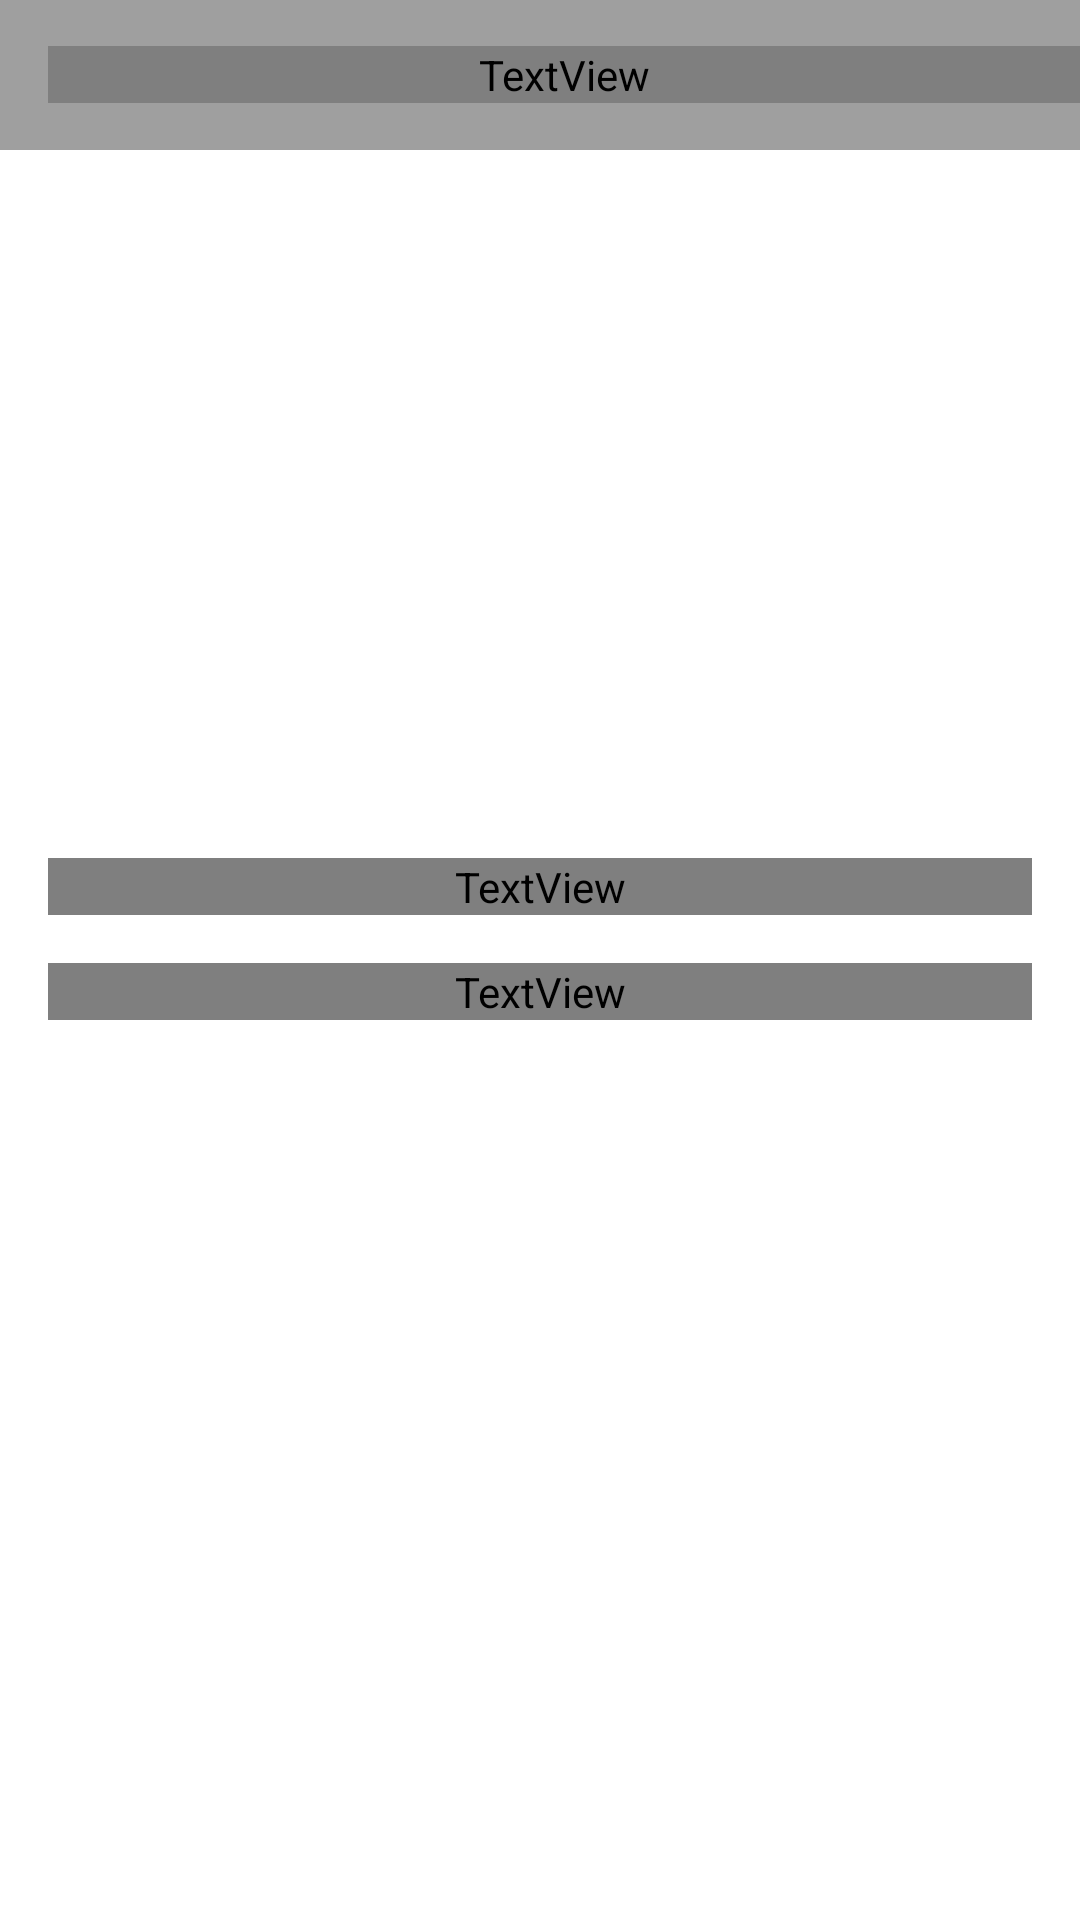

Layout XML and referenced resources for this Android screen:
<!-- AndroidManifest.xml: application theme Theme.ITunesSearchCase -->
<!-- res/layout/fragment_detail.xml -->
<?xml version="1.0" encoding="utf-8"?>
<ScrollView xmlns:android="http://schemas.android.com/apk/res/android"
    xmlns:tools="http://schemas.android.com/tools"
    android:layout_width="match_parent"
    android:layout_height="match_parent">

    <LinearLayout
        android:layout_width="match_parent"
        android:layout_height="wrap_content"
        android:orientation="vertical">

        <include layout="@layout/toolbar" />

        <ImageView
            android:id="@+id/image"
            android:layout_width="match_parent"
            android:layout_height="200dp"
            android:layout_marginTop="20dp"
            tools:ignore="ContentDescription" />

        <TextView
            android:id="@+id/txtTitle"
            style="@style/ToolbarTitle"
            android:layout_width="match_parent"
            android:layout_height="wrap_content"
            android:layout_margin="16dp"
            android:gravity="center"
            android:textColor="@color/black"
            tools:text="Title" />

        <TextView
            android:id="@+id/txtDescription"
            style="@style/robotoRegular16"
            android:layout_width="match_parent"
            android:layout_height="wrap_content"
            android:layout_marginHorizontal="16dp"
            android:gravity="start"
            tools:text="Title" />

        <TextView
            android:id="@+id/txtArtistName"
            android:layout_width="wrap_content"
            android:layout_height="wrap_content"
            android:layout_gravity="end"
            android:layout_margin="16dp" />
    </LinearLayout>
</ScrollView>
<!-- res/layout/toolbar.xml (included above) -->
<?xml version="1.0" encoding="utf-8"?>
<RelativeLayout xmlns:android="http://schemas.android.com/apk/res/android"
    android:layout_width="match_parent"
    android:layout_height="50dp"
    xmlns:tools="http://schemas.android.com/tools"
    android:id="@+id/toolbar"
    android:background="@color/dark_grey">

    <TextView
        android:id="@+id/toolbarTitle"
        android:layout_width="match_parent"
        android:layout_height="wrap_content"
        android:layout_toEndOf="@id/backIcon"
        android:layout_centerVertical="true"
        tools:text="List"
        style="@style/ToolbarTitle"
        android:layout_marginStart="16dp"
        android:singleLine="true"/>
    <ImageView
        android:id="@+id/backIcon"
        android:layout_width="wrap_content"
        android:layout_height="wrap_content"
        android:src="@drawable/ic_back"
        android:paddingVertical="8dp"
        android:paddingStart="12dp"
        android:visibility="gone"
        android:layout_centerVertical="true"
        tools:ignore="ContentDescription,RtlSymmetry" />

</RelativeLayout>
<!-- resources referenced by this layout -->
<resources>
  <color name="black">#FF000000</color>
  <color name="dark_grey">#9F9F9F</color>
  <style name="ToolbarTitle" parent="@android:style/Widget.TextView">
          <item name="android:textSize">20sp</item>
          <item name="android:fontFamily">@font/roboto_regular</item>
          <item name="android:textColor">@color/white</item>
      </style>
  <style name="robotoRegular16" parent="@android:style/Widget.TextView">
          <item name="android:textSize">16sp</item>
          <item name="android:fontFamily">@font/roboto_regular</item>
          <item name="android:textColor">@color/black</item>
      </style>
  <style name="Theme.ITunesSearchCase" parent="Theme.MaterialComponents.Light.NoActionBar">
          
          <item name="colorPrimary">@color/dark_grey</item>
          <item name="colorPrimaryVariant">@color/dark_grey</item>
          <item name="colorOnPrimary">@color/white</item>
          <item name="colorOnSecondary">@color/black</item>
          
          <item name="android:statusBarColor" tools:targetApi="l">?attr/colorPrimaryVariant</item>
          
      </style>
  <color name="white">#FFFFFFFF</color>
</resources>
